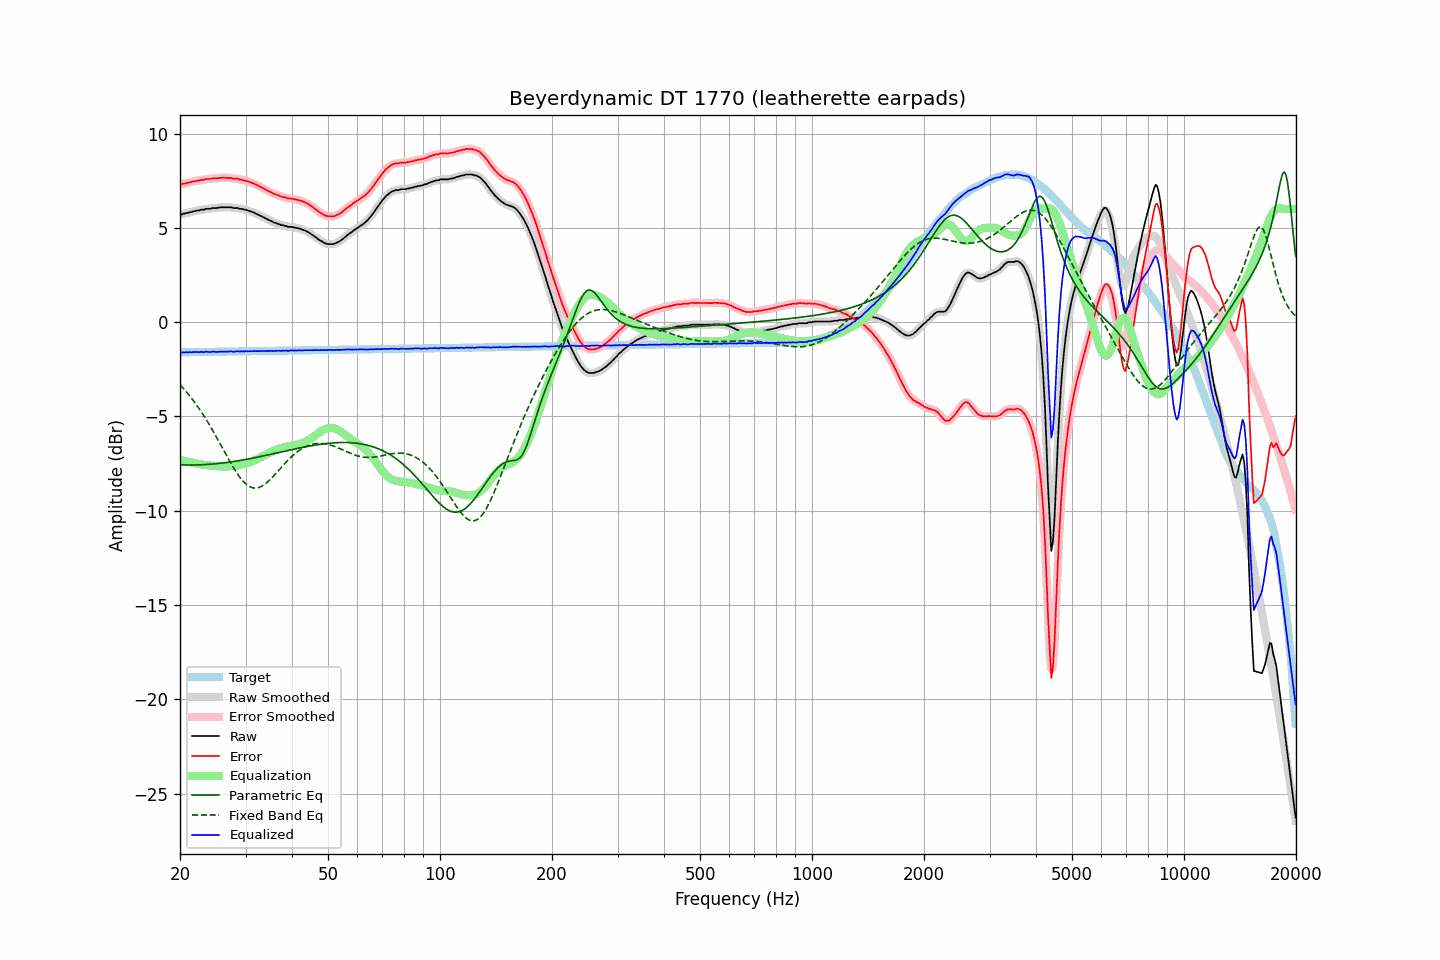

The table this chart was drawn from, first rows:
frequency, raw, error, smoothed, error_smoothed, equalization, parametric_eq, fixed_band_eq, equalized_raw, equalized_smoothed, target
20.00, 5.73, 7.33, 5.72, 7.32, -7.31, -7.57, -3.32, -1.58, -1.59, -1.60
20.20, 5.71, 7.30, 5.73, 7.33, -7.33, -7.57, -3.41, -1.62, -1.60, -1.60
20.40, 5.76, 7.35, 5.74, 7.34, -7.35, -7.57, -3.50, -1.59, -1.60, -1.60
20.61, 5.76, 7.35, 5.76, 7.36, -7.36, -7.57, -3.60, -1.61, -1.60, -1.60
20.81, 5.80, 7.39, 5.79, 7.38, -7.38, -7.58, -3.70, -1.59, -1.59, -1.60
21.02, 5.80, 7.39, 5.80, 7.40, -7.40, -7.58, -3.80, -1.61, -1.60, -1.59
21.23, 5.84, 7.43, 5.83, 7.42, -7.42, -7.58, -3.90, -1.58, -1.59, -1.59
21.44, 5.84, 7.43, 5.85, 7.44, -7.44, -7.58, -4.01, -1.60, -1.59, -1.59
21.66, 5.87, 7.46, 5.87, 7.46, -7.46, -7.58, -4.12, -1.58, -1.59, -1.59
21.87, 5.89, 7.47, 5.89, 7.48, -7.47, -7.58, -4.24, -1.59, -1.59, -1.59
22.09, 5.91, 7.49, 5.90, 7.49, -7.49, -7.57, -4.35, -1.59, -1.59, -1.59
22.31, 5.93, 7.51, 5.92, 7.51, -7.51, -7.57, -4.47, -1.58, -1.59, -1.59
22.54, 5.93, 7.51, 5.94, 7.52, -7.52, -7.57, -4.60, -1.60, -1.58, -1.58
22.76, 5.97, 7.55, 5.95, 7.53, -7.54, -7.56, -4.72, -1.57, -1.59, -1.58
22.99, 5.97, 7.55, 5.97, 7.55, -7.55, -7.56, -4.85, -1.58, -1.58, -1.58
23.22, 5.97, 7.55, 5.99, 7.57, -7.56, -7.56, -4.99, -1.60, -1.58, -1.58
23.45, 6.02, 7.59, 6.00, 7.58, -7.58, -7.55, -5.12, -1.56, -1.58, -1.58
23.69, 6.02, 7.59, 6.01, 7.59, -7.59, -7.55, -5.26, -1.57, -1.58, -1.58
23.92, 6.02, 7.59, 6.02, 7.60, -7.60, -7.54, -5.40, -1.58, -1.57, -1.58
24.16, 6.02, 7.59, 6.03, 7.60, -7.61, -7.53, -5.55, -1.59, -1.58, -1.57
24.40, 6.06, 7.63, 6.04, 7.62, -7.61, -7.53, -5.69, -1.56, -1.57, -1.57
24.65, 6.06, 7.63, 6.05, 7.62, -7.62, -7.52, -5.84, -1.57, -1.57, -1.57
24.89, 6.06, 7.63, 6.06, 7.63, -7.63, -7.51, -5.99, -1.57, -1.57, -1.57
25.14, 6.06, 7.62, 6.06, 7.63, -7.64, -7.50, -6.15, -1.58, -1.58, -1.57
25.39, 6.08, 7.64, 6.07, 7.64, -7.64, -7.49, -6.30, -1.57, -1.57, -1.57
25.65, 6.09, 7.65, 6.08, 7.65, -7.65, -7.48, -6.46, -1.56, -1.57, -1.57
25.91, 6.10, 7.66, 6.09, 7.66, -7.65, -7.47, -6.61, -1.56, -1.56, -1.56
26.16, 6.10, 7.66, 6.10, 7.66, -7.66, -7.46, -6.77, -1.56, -1.56, -1.56
26.43, 6.10, 7.66, 6.10, 7.66, -7.66, -7.45, -6.93, -1.56, -1.56, -1.56
26.69, 6.10, 7.66, 6.10, 7.66, -7.66, -7.44, -7.08, -1.56, -1.56, -1.56
26.96, 6.10, 7.65, 6.10, 7.66, -7.65, -7.43, -7.24, -1.56, -1.55, -1.56
27.23, 6.10, 7.65, 6.09, 7.65, -7.65, -7.42, -7.39, -1.55, -1.55, -1.56
27.50, 6.10, 7.65, 6.08, 7.64, -7.64, -7.41, -7.54, -1.54, -1.56, -1.56
27.77, 6.06, 7.61, 6.07, 7.62, -7.63, -7.39, -7.68, -1.57, -1.56, -1.56
28.05, 6.06, 7.61, 6.06, 7.61, -7.62, -7.38, -7.82, -1.56, -1.56, -1.55
28.33, 6.06, 7.61, 6.05, 7.60, -7.61, -7.37, -7.95, -1.55, -1.56, -1.55
28.62, 6.06, 7.61, 6.04, 7.60, -7.59, -7.35, -8.08, -1.54, -1.55, -1.55
28.90, 6.02, 7.57, 6.03, 7.58, -7.58, -7.34, -8.20, -1.56, -1.55, -1.55
29.19, 6.02, 7.56, 6.01, 7.56, -7.56, -7.32, -8.31, -1.54, -1.55, -1.55
29.48, 6.00, 7.54, 5.99, 7.54, -7.54, -7.31, -8.41, -1.55, -1.55, -1.55
29.78, 5.97, 7.51, 5.98, 7.52, -7.52, -7.29, -8.50, -1.56, -1.54, -1.55
30.08, 5.97, 7.51, 5.95, 7.50, -7.50, -7.28, -8.58, -1.53, -1.54, -1.54
30.38, 5.93, 7.47, 5.93, 7.47, -7.47, -7.26, -8.65, -1.55, -1.54, -1.54
30.68, 5.91, 7.45, 5.90, 7.45, -7.44, -7.25, -8.71, -1.54, -1.54, -1.54
30.99, 5.88, 7.42, 5.87, 7.41, -7.41, -7.23, -8.75, -1.54, -1.54, -1.54
31.30, 5.84, 7.37, 5.84, 7.38, -7.38, -7.21, -8.78, -1.54, -1.54, -1.54
31.61, 5.82, 7.35, 5.81, 7.35, -7.34, -7.20, -8.79, -1.53, -1.54, -1.54
31.93, 5.77, 7.30, 5.77, 7.31, -7.31, -7.18, -8.80, -1.54, -1.53, -1.54
32.24, 5.73, 7.27, 5.73, 7.27, -7.26, -7.16, -8.79, -1.53, -1.53, -1.53
32.57, 5.69, 7.22, 5.69, 7.22, -7.22, -7.14, -8.77, -1.54, -1.54, -1.53
32.89, 5.65, 7.18, 5.65, 7.18, -7.18, -7.13, -8.74, -1.53, -1.53, -1.53
33.22, 5.61, 7.14, 5.60, 7.13, -7.14, -7.11, -8.69, -1.53, -1.53, -1.53
33.55, 5.56, 7.09, 5.56, 7.09, -7.09, -7.09, -8.64, -1.53, -1.53, -1.53
33.89, 5.52, 7.04, 5.52, 7.05, -7.05, -7.07, -8.58, -1.53, -1.53, -1.53
34.23, 5.48, 7.00, 5.47, 7.00, -7.00, -7.05, -8.51, -1.53, -1.53, -1.53
34.57, 5.44, 6.96, 5.43, 6.96, -6.96, -7.04, -8.44, -1.52, -1.52, -1.52
34.92, 5.39, 6.91, 5.39, 6.91, -6.91, -7.02, -8.35, -1.53, -1.52, -1.52
35.27, 5.36, 6.88, 5.35, 6.87, -6.87, -7.00, -8.27, -1.52, -1.52, -1.52
35.62, 5.31, 6.83, 5.31, 6.83, -6.83, -6.98, -8.18, -1.53, -1.52, -1.52
35.97, 5.27, 6.79, 5.28, 6.80, -6.80, -6.96, -8.08, -1.52, -1.52, -1.52
... 635 more rows
